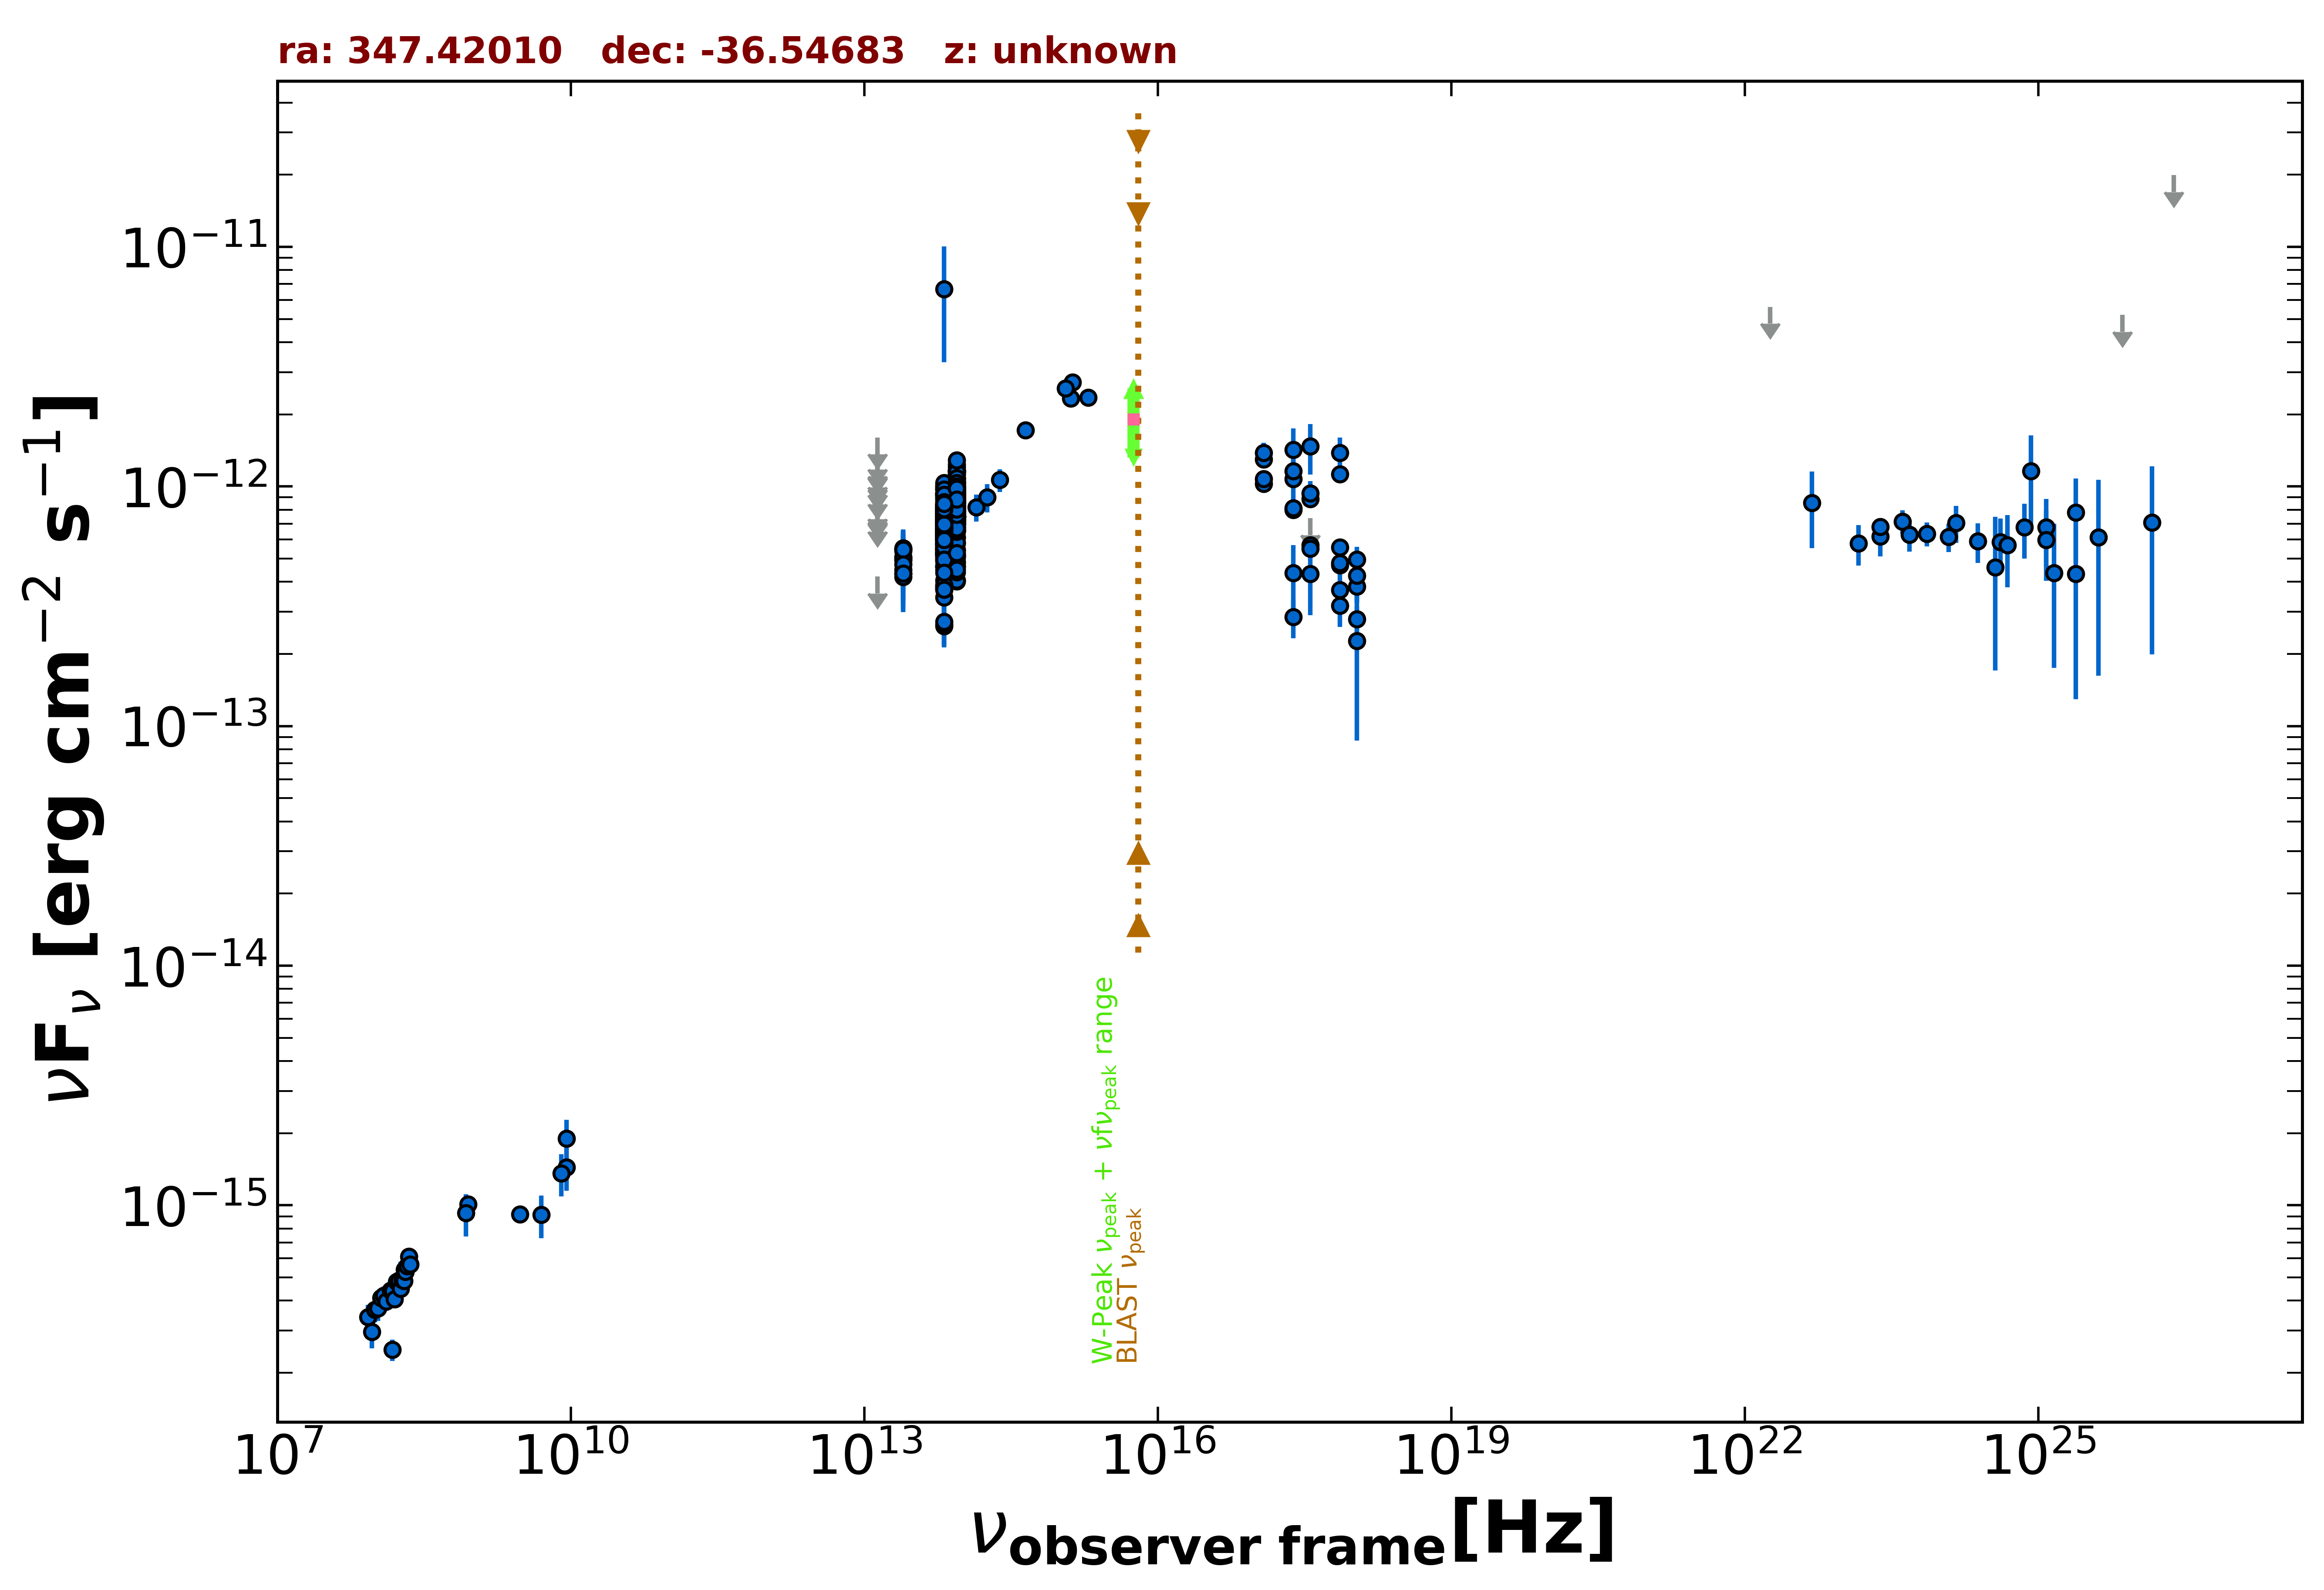

Source data for this figure (header and first rows):
freq., flux, err_flux, MJD_start, MJD_end, flag, catalog, reference
8.870e+08, 1.009e-15, 7.545e-17, 55000, 55000, , RACS, Hale et al. 2021  PASA  38  e058
3.000e+09, 9.180e-16, 2.160e-17, 55000, 55000, , VLASSQL, Gordon et al. 2021  ApJS  255  30
2.418e+17, 1.073e-12, 2.243e-13, 55000, 55000, , RASS, Boller et al. 2016  A&A  103  1
2.418e+17, 7.981e-13, 4.615e-14, 55211, 58310, , 1OUSX, Giommi et al. in preparation
1.209e+17, 1.027e-12, 5.210e-14, 55211, 58310, , 1OUSX, Giommi et al. in preparation
3.627e+17, 5.695e-13, 4.010e-14, 55211, 58310, , 1OUSX, Giommi et al. in preparation
7.253e+17, 3.705e-13, 1.440e-14, 55211, 58310, , 1OUSX, Giommi et al. in preparation
1.088e+18, 2.789e-13, 3.540e-14, 55211, 58310, , 1OUSX, Giommi et al. in preparation
7.253e+17, 1.124e-12, 4.550e-14, 55000, 55000, , 2SXPS, Evans et al. 2020  ApJS  247  54
1.209e+17, 1.295e-12, 7.000e-14, 55000, 55000, , 2SXPS, Evans et al. 2020  ApJS  247  54
3.627e+17, 8.873e-13, 6.355e-14, 55000, 55000, , 2SXPS, Evans et al. 2020  ApJS  247  54
1.088e+18, 4.953e-13, 6.540e-14, 55000, 55000, , 2SXPS, Evans et al. 2020  ApJS  247  54
1.500e+08, 2.492e-16, 2.520e-17, 55000, 55000, , TGSS150, Intema et al. 2017  A&A  598  A781
1.389e+14, 8.183e-13, 1.051e-13, 55000, 55000, , 2MASS, Skrutskie et al. 2006  AJ  131  1163
1.804e+14, 9.013e-13, 1.224e-13, 55000, 55000, , 2MASS, Skrutskie et al. 2006  AJ  131  1163
2.427e+14, 1.064e-12, 1.159e-13, 55000, 55000, , 2MASS, Skrutskie et al. 2006  AJ  131  1163
8.817e+13, 8.846e-13, 3.300e-15, 55000, 55000, , UNWISE, Schlafly et al. 2019  ApJS  240  30
6.517e+13, 7.075e-13, 4.450e-15, 55000, 55000, , UNWISE, Schlafly et al. 2019  ApJS  240  30
8.817e+13, 1.084e-12, 2.500e-14, 55000, 55000, , WISE, Wright et al. 2010  AJ  140  1868
6.517e+13, 9.117e-13, 2.100e-14, 55000, 55000, , WISE, Wright et al. 2010  AJ  140  1868
2.498e+13, 4.942e-13, 4.010e-14, 55000, 55000, , WISE, Wright et al. 2010  AJ  140  1868
1.363e+13, 4.215e-13, 0.000e+00, 55000, 55000, UL, WISE, Wright et al. 2010  AJ  140  1868
8.817e+13, 7.120e-13, 3.345e-14, 57704, 57704, , NEOWISE, Mainzer et al. 2014  ApJ  792  30
6.517e+13, 5.232e-13, 4.245e-14, 57704, 57704, , NEOWISE, Mainzer et al. 2014  ApJ  792  30
8.817e+13, 7.067e-13, 3.385e-14, 57705, 57705, , NEOWISE, Mainzer et al. 2014  ApJ  792  30
6.517e+13, 5.663e-13, 4.335e-14, 57705, 57705, , NEOWISE, Mainzer et al. 2014  ApJ  792  30
8.817e+13, 7.179e-13, 3.175e-14, 57705, 57705, , NEOWISE, Mainzer et al. 2014  ApJ  792  30
6.517e+13, 5.300e-13, 5.820e-14, 57705, 57705, , NEOWISE, Mainzer et al. 2014  ApJ  792  30
8.817e+13, 7.664e-13, 3.385e-14, 57705, 57705, , NEOWISE, Mainzer et al. 2014  ApJ  792  30
6.517e+13, 5.768e-13, 4.630e-14, 57705, 57705, , NEOWISE, Mainzer et al. 2014  ApJ  792  30
8.817e+13, 7.212e-13, 3.325e-14, 57705, 57705, , NEOWISE, Mainzer et al. 2014  ApJ  792  30
6.517e+13, 5.151e-13, 4.370e-14, 57705, 57705, , NEOWISE, Mainzer et al. 2014  ApJ  792  30
8.817e+13, 6.523e-13, 3.185e-14, 57705, 57705, , NEOWISE, Mainzer et al. 2014  ApJ  792  30
6.517e+13, 5.280e-13, 4.675e-14, 57705, 57705, , NEOWISE, Mainzer et al. 2014  ApJ  792  30
8.817e+13, 7.448e-13, 5.495e-14, 57705, 57705, , NEOWISE, Mainzer et al. 2014  ApJ  792  30
6.517e+13, 5.305e-13, 4.990e-14, 57705, 57705, , NEOWISE, Mainzer et al. 2014  ApJ  792  30
8.817e+13, 8.296e-13, 4.130e-14, 58993, 58993, , NEOWISE, Mainzer et al. 2014  ApJ  792  30
6.517e+13, 7.343e-13, 4.670e-14, 58993, 58993, , NEOWISE, Mainzer et al. 2014  ApJ  792  30
8.817e+13, 8.250e-13, 3.495e-14, 58993, 58993, , NEOWISE, Mainzer et al. 2014  ApJ  792  30
6.517e+13, 6.001e-13, 6.260e-14, 58993, 58993, , NEOWISE, Mainzer et al. 2014  ApJ  792  30
8.817e+13, 8.220e-13, 3.260e-14, 58993, 58993, , NEOWISE, Mainzer et al. 2014  ApJ  792  30
6.517e+13, 7.653e-13, 5.010e-14, 58993, 58993, , NEOWISE, Mainzer et al. 2014  ApJ  792  30
8.817e+13, 7.937e-13, 3.290e-14, 58994, 58994, , NEOWISE, Mainzer et al. 2014  ApJ  792  30
6.517e+13, 6.187e-13, 5.475e-14, 58994, 58994, , NEOWISE, Mainzer et al. 2014  ApJ  792  30
8.817e+13, 8.703e-13, 3.770e-14, 58994, 58994, , NEOWISE, Mainzer et al. 2014  ApJ  792  30
6.517e+13, 6.617e-13, 8.675e-14, 58994, 58994, , NEOWISE, Mainzer et al. 2014  ApJ  792  30
8.817e+13, 8.334e-13, 3.380e-14, 58994, 58994, , NEOWISE, Mainzer et al. 2014  ApJ  792  30
6.517e+13, 6.383e-13, 6.065e-14, 58994, 58994, , NEOWISE, Mainzer et al. 2014  ApJ  792  30
8.817e+13, 8.055e-13, 4.900e-14, 58994, 58994, , NEOWISE, Mainzer et al. 2014  ApJ  792  30
6.517e+13, 6.777e-13, 5.060e-14, 58994, 58994, , NEOWISE, Mainzer et al. 2014  ApJ  792  30
8.817e+13, 8.799e-13, 3.730e-14, 58994, 58994, , NEOWISE, Mainzer et al. 2014  ApJ  792  30
6.517e+13, 6.890e-13, 5.655e-14, 58994, 58994, , NEOWISE, Mainzer et al. 2014  ApJ  792  30
8.817e+13, 8.599e-13, 3.725e-14, 58994, 58994, , NEOWISE, Mainzer et al. 2014  ApJ  792  30
6.517e+13, 5.494e-13, 4.815e-14, 58994, 58994, , NEOWISE, Mainzer et al. 2014  ApJ  792  30
8.817e+13, 8.220e-13, 3.785e-14, 58994, 58994, , NEOWISE, Mainzer et al. 2014  ApJ  792  30
6.517e+13, 6.124e-13, 4.460e-14, 58994, 58994, , NEOWISE, Mainzer et al. 2014  ApJ  792  30
8.817e+13, 7.699e-13, 3.690e-14, 58994, 58994, , NEOWISE, Mainzer et al. 2014  ApJ  792  30
6.517e+13, 5.968e-13, 6.225e-14, 58994, 58994, , NEOWISE, Mainzer et al. 2014  ApJ  792  30
8.817e+13, 7.937e-13, 3.435e-14, 58994, 58994, , NEOWISE, Mainzer et al. 2014  ApJ  792  30
6.517e+13, 7.999e-13, 5.235e-14, 58994, 58994, , NEOWISE, Mainzer et al. 2014  ApJ  792  30
... 610 more rows
